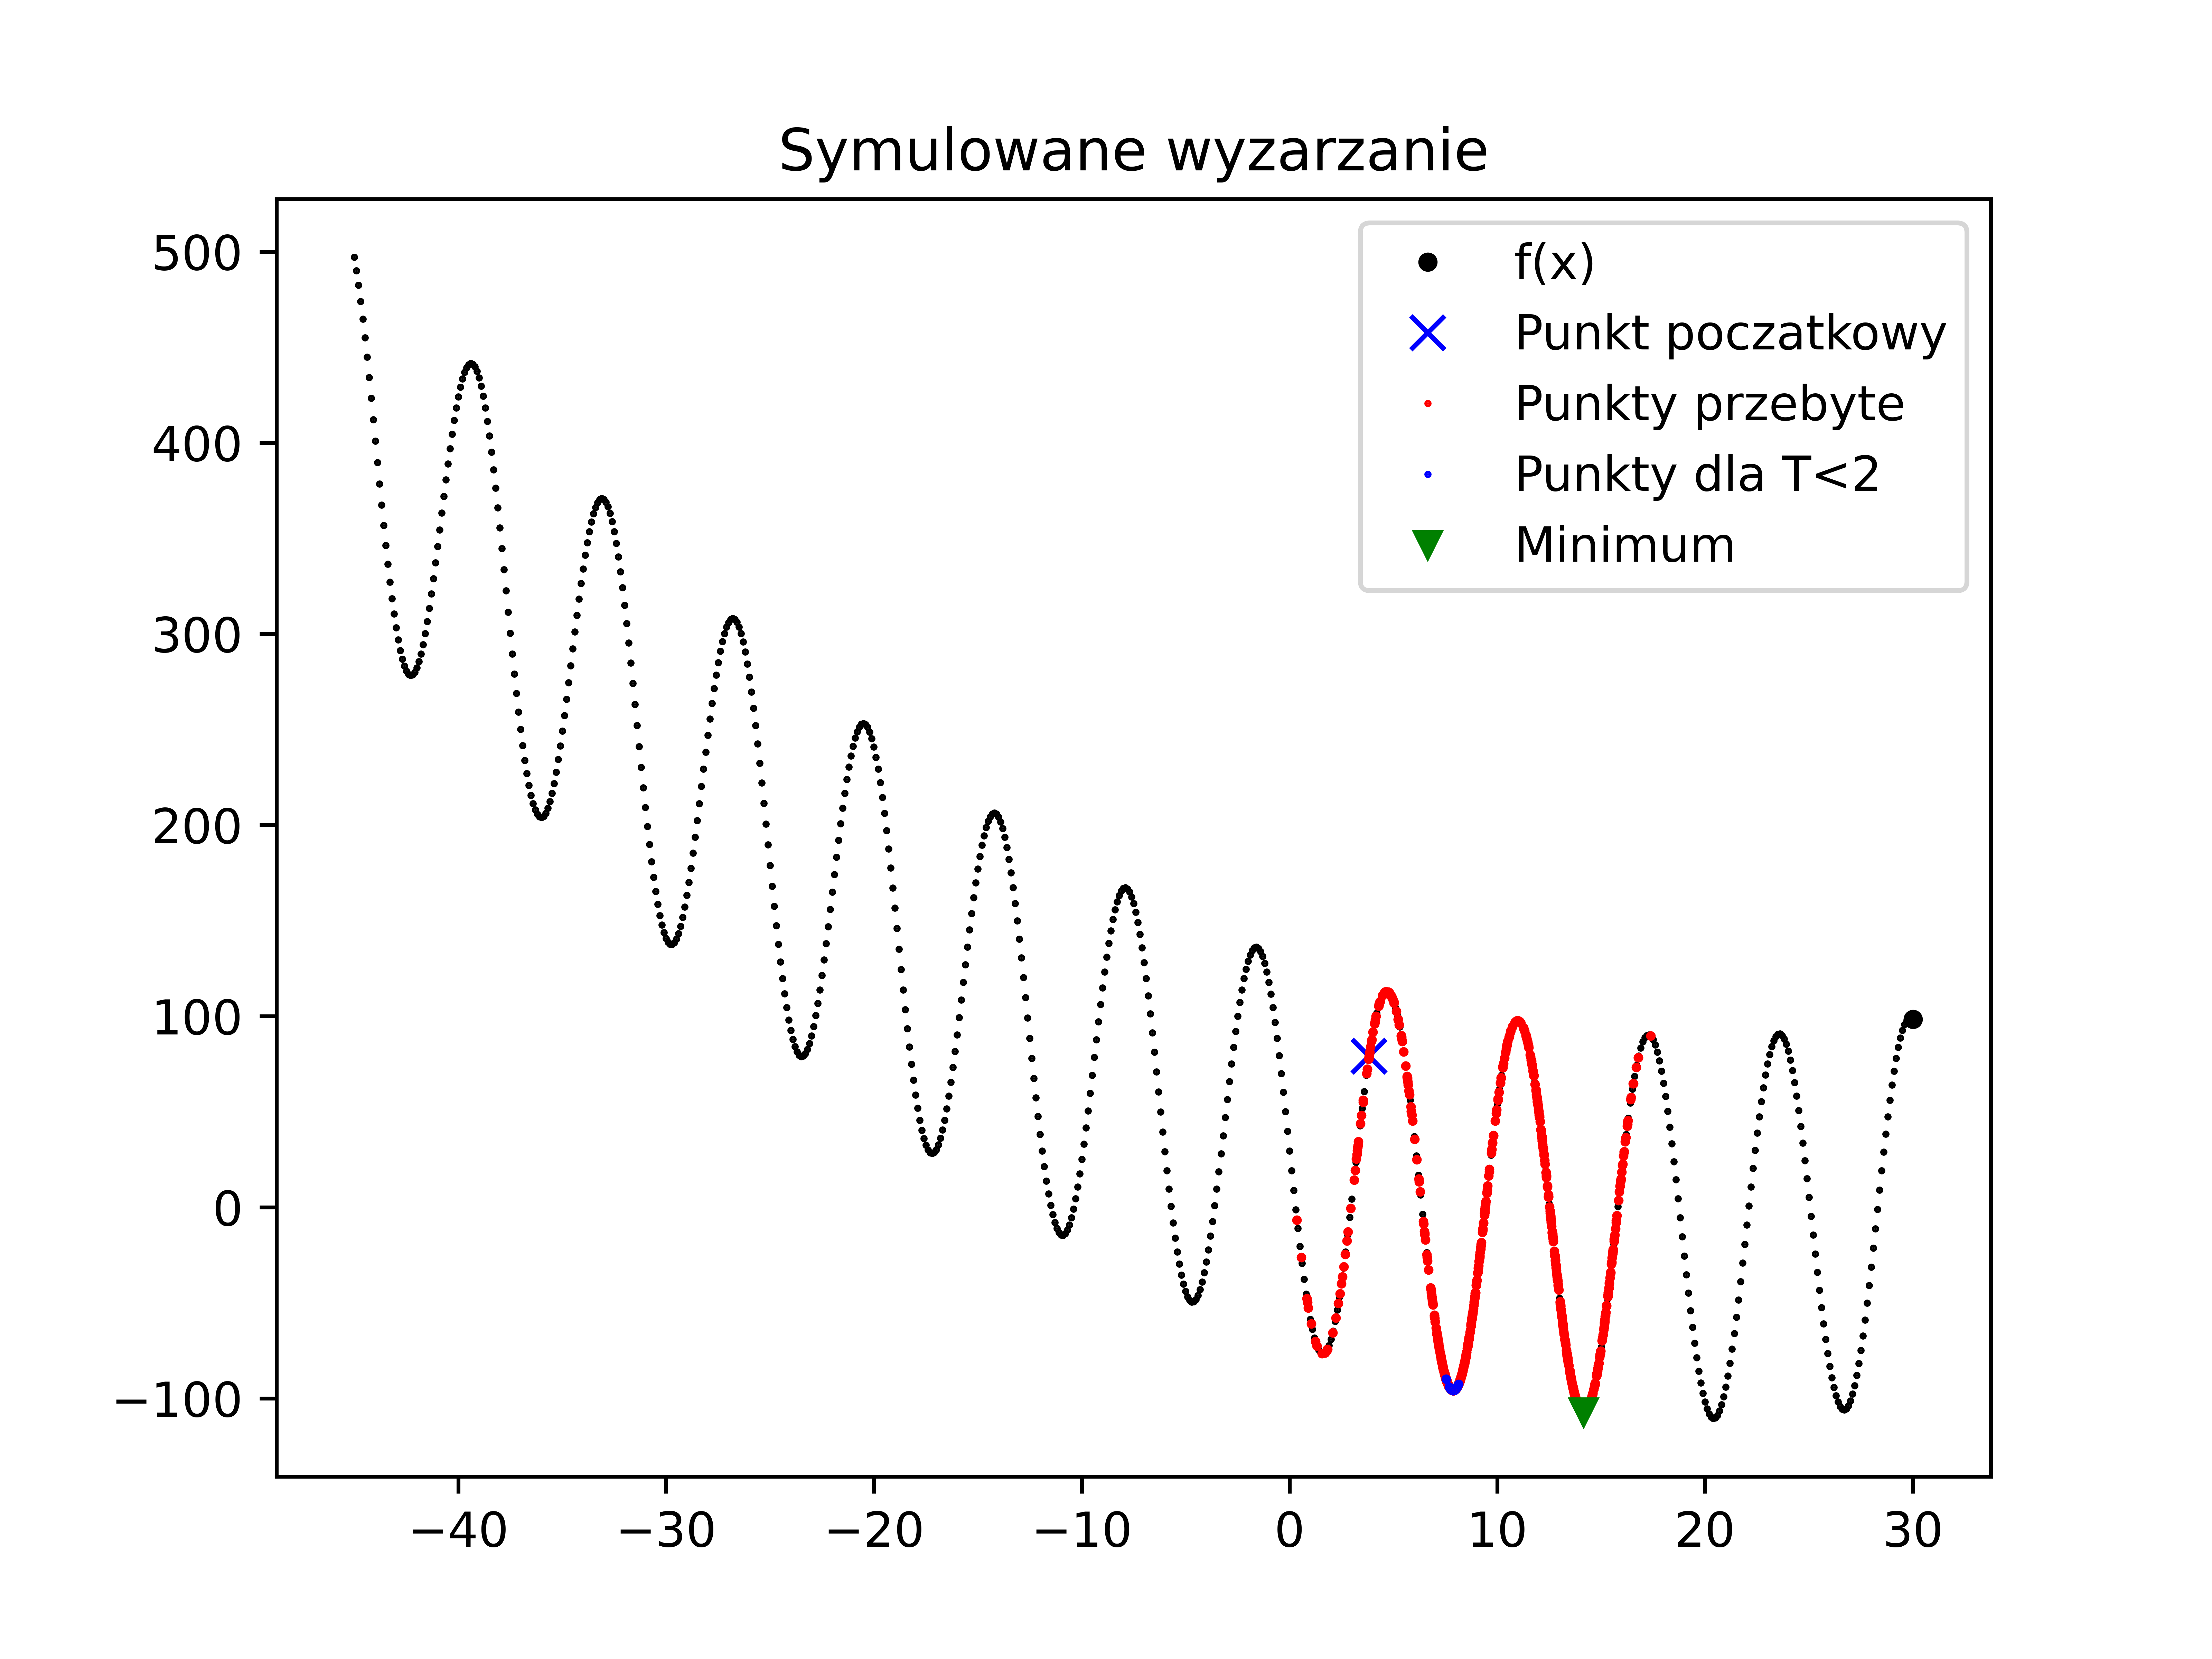

Source code (Python):
import math
import numpy as np
from matplotlib import pyplot as plt
def f(x):
    return 0.1 * x ** 2 - 4 * x - 100 * math.sin(x) + 4 * math.exp(2)

def drawBasicGraph(min, max):
    a = min
    while a < max:
        plt.plot(a, f(a), 'k.', markersize='1')
        a+=0.1
    plt.plot(a, f(a), 'k.', label="f(x)")


x0 = np.random.uniform(-20,20)
globalMin = x0
T = 2500.0
C = 0.995
f0 = f(x0)
counter = 0
drawBasicGraph(-45,30)
plt.plot(x0, f(x0), 'bx', label="Punkt poczatkowy", markersize='7')
while T > 1:
    x1 = x0 + np.random.uniform(-1,1)
    f1 = f(x1)
    P = np.exp(-(f1-f0)/T)
    if f1 < f0 or P > np.random.uniform(0,1):
        x0 = x1
        f0 = f1
        if T > 2.0:
            plt.plot(x0, f(x0), 'r.', markersize='2')
        else:
            plt.plot(x0, f(x0), 'b.', markersize='2')
        if f(x0) < f(globalMin):
            globalMin = x0
    T = T * C
    print("Iteration number: " + str(counter))
    print("Current min")
    print("x = " + str(x0))
    print("f(x) = " + str(f0))
    counter+=1
plt.plot(x0, f(x0), 'r.', markersize='1', label="Punkty przebyte")
plt.plot(x0, f(x0), 'b.', markersize='1', label="Punkty dla T<2")
plt.plot(globalMin, f(globalMin), 'gv', markersize='5', label="Minimum")
plt.legend()
plt.title("Symulowane wyzarzanie")
plt.savefig('annealing.png', dpi=1000)
plt.show()
